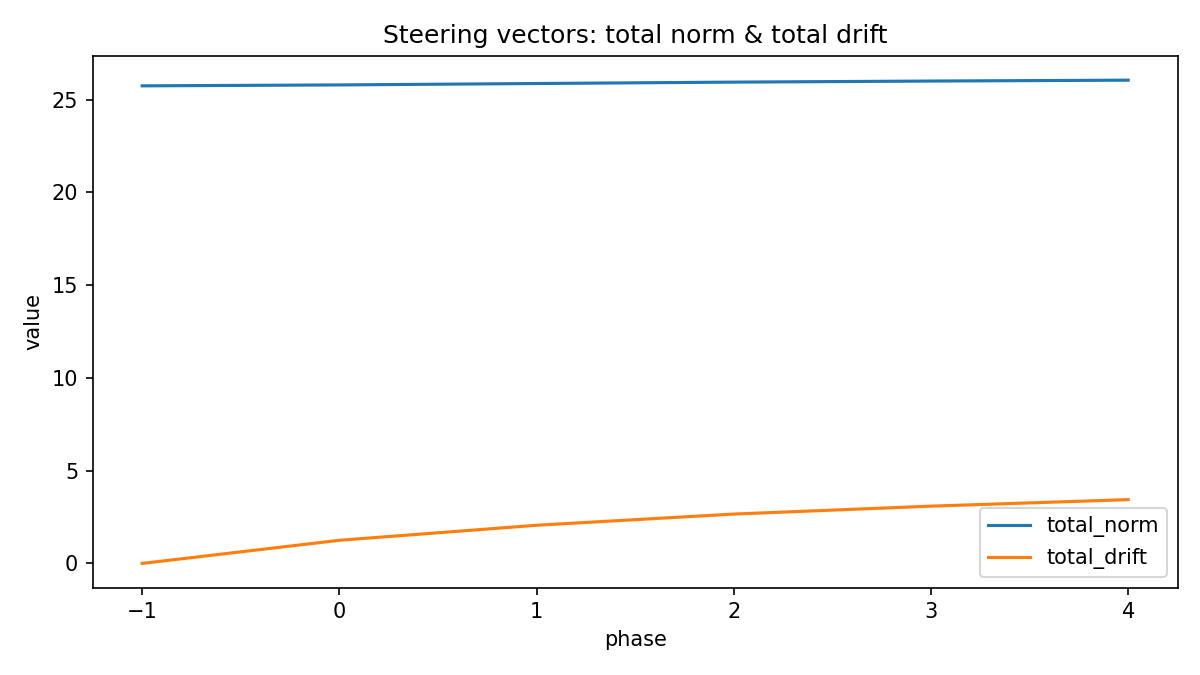

The data file committed next to this chart (first rows):
phase, total_norm, mean_norm, max_norm, total_drift, mean_drift, max_drift
-1, 25.74, 12.87, 12.89, 0.0, 0.0, 0.0
0, 25.79, 12.9, 12.92, 1.247, 0.6233, 0.6279
1, 25.87, 12.93, 12.96, 2.057, 1.029, 1.04
2, 25.94, 12.97, 13, 2.66, 1.33, 1.341
3, 26, 13, 13.04, 3.087, 1.544, 1.574
4, 26.05, 13.03, 13.06, 3.438, 1.719, 1.771
